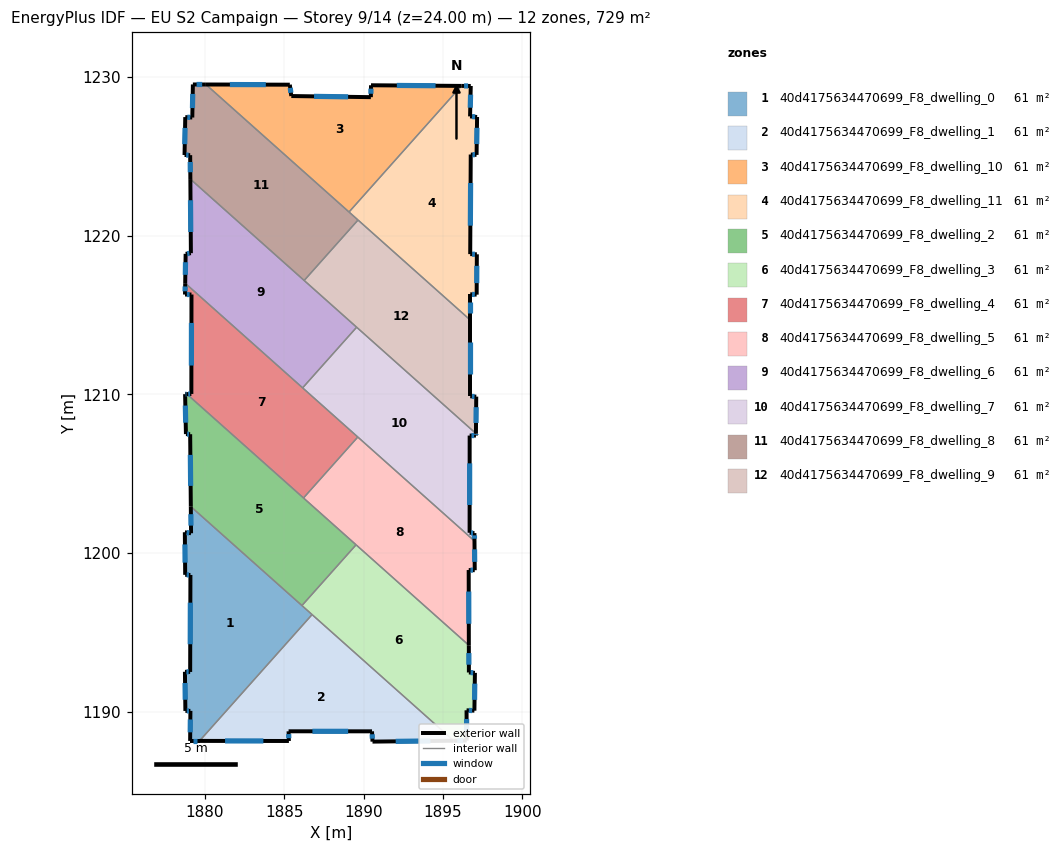
=== STOREY PLAN SPEC (per zone: floor XY polygon, exterior-wall plan segments, windows/doors) ===
zone 1: 40d4175634470699_F8_dwelling_0  (60.7 m²)
  floor: (1886.76, 1196.13) (1879.66, 1188.16) (1879.07, 1188.16) (1879.09, 1190.06) (1878.77, 1190.05) (1878.74, 1192.52) (1879.07, 1192.51) (1879.09, 1198.62) (1878.76, 1198.63) (1878.73, 1201.32) (1879.13, 1201.25) (1879.11, 1202.93)
  exterior wall: (1878.74, 1192.52) – (1878.77, 1190.05)  [2.5 m]
    window: (1878.75, 1191.82) – (1878.76, 1190.76)  [1.4 m²]
  exterior wall: (1879.07, 1192.51) – (1878.74, 1192.52)  [0.3 m]
    window: (1878.98, 1192.51) – (1878.84, 1192.52)  [0.2 m²]
  exterior wall: (1879.09, 1198.62) – (1879.07, 1192.51)  [6.1 m]
    window: (1879.08, 1196.88) – (1879.08, 1194.26)  [3.4 m²]
  exterior wall: (1878.76, 1198.63) – (1879.09, 1198.62)  [0.3 m]
    window: (1878.85, 1198.63) – (1878.99, 1198.63)  [0.2 m²]
  exterior wall: (1878.73, 1201.32) – (1878.76, 1198.63)  [2.7 m]
    window: (1878.74, 1200.55) – (1878.75, 1199.40)  [1.5 m²]
  exterior wall: (1879.13, 1201.25) – (1878.73, 1201.32)  [0.4 m]
    window: (1879.01, 1201.27) – (1878.85, 1201.30)  [0.2 m²]
  exterior wall: (1879.11, 1202.93) – (1879.13, 1201.25)  [1.7 m]
    window: (1879.12, 1202.45) – (1879.12, 1201.73)  [0.9 m²]
  exterior wall: (1879.07, 1188.16) – (1879.66, 1188.16)  [0.6 m]
    window: (1879.24, 1188.16) – (1879.49, 1188.16)  [0.3 m²]
  exterior wall: (1879.09, 1190.06) – (1879.07, 1188.16)  [1.9 m]
    window: (1879.08, 1189.52) – (1879.07, 1188.70)  [1.0 m²]
  exterior wall: (1878.77, 1190.05) – (1879.09, 1190.06)  [0.3 m]
    window: (1878.86, 1190.05) – (1879.00, 1190.06)  [0.2 m²]
  interior walls: 3
zone 2: 40d4175634470699_F8_dwelling_1  (60.7 m²)
  floor: (1895.68, 1188.18) (1890.56, 1188.12) (1890.53, 1188.77) (1885.27, 1188.77) (1885.29, 1188.16) (1879.66, 1188.16) (1886.76, 1196.13)
  exterior wall: (1879.66, 1188.16) – (1885.29, 1188.16)  [5.6 m]
    window: (1881.27, 1188.16) – (1883.68, 1188.16)  [3.1 m²]
  exterior wall: (1890.56, 1188.12) – (1895.68, 1188.18)  [5.1 m]
    window: (1892.02, 1188.14) – (1894.22, 1188.16)  [2.8 m²]
  exterior wall: (1890.53, 1188.77) – (1890.56, 1188.12)  [0.6 m]
    window: (1890.54, 1188.58) – (1890.56, 1188.30)  [0.4 m²]
  exterior wall: (1885.27, 1188.77) – (1890.53, 1188.77)  [5.3 m]
    window: (1886.78, 1188.77) – (1889.03, 1188.77)  [2.9 m²]
  exterior wall: (1885.29, 1188.16) – (1885.27, 1188.77)  [0.6 m]
    window: (1885.29, 1188.33) – (1885.28, 1188.60)  [0.3 m²]
  interior walls: 2
zone 3: 40d4175634470699_F8_dwelling_10  (60.7 m²)
  floor: (1896.16, 1229.45) (1889.08, 1221.50) (1880.06, 1229.54) (1885.35, 1229.53) (1885.45, 1228.81) (1890.46, 1228.74) (1890.47, 1229.49)
  exterior wall: (1885.35, 1229.53) – (1880.06, 1229.54)  [5.3 m]
    window: (1883.84, 1229.53) – (1881.57, 1229.53)  [2.9 m²]
  exterior wall: (1885.45, 1228.81) – (1885.35, 1229.53)  [0.7 m]
    window: (1885.42, 1229.02) – (1885.38, 1229.32)  [0.4 m²]
  exterior wall: (1890.46, 1228.74) – (1885.45, 1228.81)  [5.0 m]
    window: (1889.03, 1228.76) – (1886.88, 1228.79)  [2.8 m²]
  exterior wall: (1890.47, 1229.49) – (1890.46, 1228.74)  [0.8 m]
    window: (1890.47, 1229.28) – (1890.46, 1228.95)  [0.4 m²]
  exterior wall: (1896.16, 1229.45) – (1890.47, 1229.49)  [5.7 m]
    window: (1894.54, 1229.46) – (1892.10, 1229.48)  [3.1 m²]
  interior walls: 2
zone 4: 40d4175634470699_F8_dwelling_11  (60.7 m²)
  floor: (1896.76, 1229.45) (1896.71, 1227.53) (1897.16, 1227.49) (1897.12, 1225.10) (1896.76, 1225.12) (1896.72, 1218.85) (1897.14, 1218.83) (1897.13, 1216.29) (1896.72, 1216.32) (1896.72, 1214.70) (1889.08, 1221.50) (1896.16, 1229.45)
  exterior wall: (1897.12, 1225.10) – (1897.16, 1227.49)  [2.4 m]
    window: (1897.13, 1225.78) – (1897.15, 1226.81)  [1.3 m²]
  exterior wall: (1896.76, 1225.12) – (1897.12, 1225.10)  [0.4 m]
    window: (1896.86, 1225.12) – (1897.02, 1225.11)  [0.2 m²]
  exterior wall: (1896.72, 1218.85) – (1896.76, 1225.12)  [6.3 m]
    window: (1896.73, 1220.64) – (1896.75, 1223.33)  [3.5 m²]
  exterior wall: (1897.14, 1218.83) – (1896.72, 1218.85)  [0.4 m]
    window: (1897.02, 1218.84) – (1896.84, 1218.84)  [0.2 m²]
  exterior wall: (1897.13, 1216.29) – (1897.14, 1218.83)  [2.5 m]
    window: (1897.13, 1217.02) – (1897.14, 1218.11)  [1.4 m²]
  exterior wall: (1896.72, 1216.32) – (1897.13, 1216.29)  [0.4 m]
    window: (1896.84, 1216.31) – (1897.01, 1216.30)  [0.2 m²]
  exterior wall: (1896.72, 1214.70) – (1896.72, 1216.32)  [1.6 m]
    window: (1896.72, 1215.16) – (1896.72, 1215.85)  [0.9 m²]
  exterior wall: (1896.76, 1229.45) – (1896.16, 1229.45)  [0.6 m]
    window: (1896.59, 1229.45) – (1896.33, 1229.45)  [0.3 m²]
  exterior wall: (1896.71, 1227.53) – (1896.76, 1229.45)  [1.9 m]
    window: (1896.73, 1228.07) – (1896.74, 1228.90)  [1.1 m²]
  exterior wall: (1897.16, 1227.49) – (1896.71, 1227.53)  [0.4 m]
    window: (1897.03, 1227.50) – (1896.84, 1227.52)  [0.2 m²]
  interior walls: 3
zone 5: 40d4175634470699_F8_dwelling_2  (60.7 m²)
  floor: (1889.53, 1200.52) (1886.12, 1196.70) (1879.11, 1202.93) (1879.07, 1207.50) (1878.80, 1207.50) (1878.75, 1210.02) (1878.86, 1210.02)
  exterior wall: (1878.75, 1210.02) – (1878.80, 1207.50)  [2.5 m]
    window: (1878.77, 1209.30) – (1878.79, 1208.22)  [1.4 m²]
  exterior wall: (1878.86, 1210.02) – (1878.75, 1210.02)  [0.1 m]
    window: (1878.83, 1210.02) – (1878.78, 1210.02)  [0.1 m²]
  exterior wall: (1879.07, 1207.50) – (1879.11, 1202.93)  [4.6 m]
    window: (1879.08, 1206.19) – (1879.10, 1204.24)  [2.5 m²]
  exterior wall: (1878.80, 1207.50) – (1879.07, 1207.50)  [0.3 m]
    window: (1878.88, 1207.50) – (1878.99, 1207.50)  [0.1 m²]
  interior walls: 4
zone 6: 40d4175634470699_F8_dwelling_3  (60.7 m²)
  floor: (1896.64, 1194.19) (1896.64, 1192.48) (1897.02, 1192.45) (1896.99, 1190.07) (1896.49, 1190.09) (1896.50, 1188.19) (1895.68, 1188.18) (1886.12, 1196.70) (1889.53, 1200.52)
  exterior wall: (1896.50, 1188.19) – (1896.49, 1190.09)  [1.9 m]
    window: (1896.50, 1188.73) – (1896.49, 1189.55)  [1.1 m²]
  exterior wall: (1895.68, 1188.18) – (1896.50, 1188.19)  [0.8 m]
    window: (1895.91, 1188.18) – (1896.26, 1188.18)  [0.5 m²]
  exterior wall: (1896.64, 1192.48) – (1896.64, 1194.19)  [1.7 m]
    window: (1896.64, 1192.97) – (1896.64, 1193.70)  [0.9 m²]
  exterior wall: (1897.02, 1192.45) – (1896.64, 1192.48)  [0.4 m]
    window: (1896.91, 1192.46) – (1896.75, 1192.47)  [0.2 m²]
  exterior wall: (1896.99, 1190.07) – (1897.02, 1192.45)  [2.4 m]
    window: (1897.00, 1190.75) – (1897.01, 1191.77)  [1.3 m²]
  exterior wall: (1896.49, 1190.09) – (1896.99, 1190.07)  [0.5 m]
    window: (1896.63, 1190.09) – (1896.85, 1190.08)  [0.3 m²]
  interior walls: 4
zone 7: 40d4175634470699_F8_dwelling_4  (60.7 m²)
  floor: (1889.64, 1207.32) (1886.21, 1203.48) (1878.86, 1210.02) (1879.15, 1210.03) (1879.15, 1216.30) (1878.75, 1216.30) (1878.76, 1217.01)
  exterior wall: (1878.75, 1216.30) – (1879.15, 1216.30)  [0.4 m]
    window: (1878.86, 1216.30) – (1879.04, 1216.30)  [0.2 m²]
  exterior wall: (1878.76, 1217.01) – (1878.75, 1216.30)  [0.7 m]
    window: (1878.75, 1216.81) – (1878.75, 1216.50)  [0.4 m²]
  exterior wall: (1879.15, 1210.03) – (1878.86, 1210.02)  [0.3 m]
    window: (1879.07, 1210.03) – (1878.95, 1210.03)  [0.2 m²]
  exterior wall: (1879.15, 1216.30) – (1879.15, 1210.03)  [6.3 m]
    window: (1879.15, 1214.51) – (1879.15, 1211.82)  [3.5 m²]
  interior walls: 4
zone 8: 40d4175634470699_F8_dwelling_5  (60.7 m²)
  floor: (1896.99, 1200.76) (1897.01, 1198.92) (1896.63, 1198.93) (1896.64, 1194.19) (1886.21, 1203.48) (1889.64, 1207.32)
  exterior wall: (1897.01, 1198.92) – (1896.99, 1200.76)  [1.8 m]
    window: (1897.00, 1199.45) – (1897.00, 1200.24)  [1.0 m²]
  exterior wall: (1896.63, 1198.93) – (1897.01, 1198.92)  [0.4 m]
    window: (1896.74, 1198.93) – (1896.90, 1198.93)  [0.2 m²]
  exterior wall: (1896.64, 1194.19) – (1896.63, 1198.93)  [4.7 m]
    window: (1896.63, 1195.55) – (1896.63, 1197.58)  [2.6 m²]
  interior walls: 4
zone 9: 40d4175634470699_F8_dwelling_6  (60.7 m²)
  floor: (1889.56, 1214.24) (1886.16, 1210.42) (1878.76, 1217.01) (1878.78, 1218.87) (1879.12, 1218.91) (1879.08, 1223.58)
  exterior wall: (1879.08, 1223.58) – (1879.12, 1218.91)  [4.7 m]
    window: (1879.09, 1222.24) – (1879.11, 1220.24)  [2.6 m²]
  exterior wall: (1878.78, 1218.87) – (1878.76, 1217.01)  [1.9 m]
    window: (1878.78, 1218.34) – (1878.77, 1217.54)  [1.0 m²]
  exterior wall: (1879.12, 1218.91) – (1878.78, 1218.87)  [0.3 m]
    window: (1879.02, 1218.89) – (1878.88, 1218.88)  [0.2 m²]
  interior walls: 4
zone 10: 40d4175634470699_F8_dwelling_7  (60.7 m²)
  floor: (1897.08, 1207.54) (1897.08, 1207.41) (1896.69, 1207.41) (1896.68, 1201.28) (1896.99, 1201.26) (1896.99, 1200.76) (1886.16, 1210.42) (1889.56, 1214.24)
  exterior wall: (1896.99, 1200.76) – (1896.99, 1201.26)  [0.5 m]
    window: (1896.99, 1200.91) – (1896.99, 1201.12)  [0.3 m²]
  exterior wall: (1897.08, 1207.41) – (1897.08, 1207.54)  [0.1 m]
    window: (1897.08, 1207.45) – (1897.08, 1207.50)  [0.1 m²]
  exterior wall: (1896.69, 1207.41) – (1897.08, 1207.41)  [0.4 m]
    window: (1896.80, 1207.41) – (1896.97, 1207.41)  [0.2 m²]
  exterior wall: (1896.68, 1201.28) – (1896.69, 1207.41)  [6.1 m]
    window: (1896.69, 1203.03) – (1896.69, 1205.66)  [3.4 m²]
  exterior wall: (1896.99, 1201.26) – (1896.68, 1201.28)  [0.3 m]
    window: (1896.90, 1201.27) – (1896.77, 1201.28)  [0.2 m²]
  interior walls: 4
zone 11: 40d4175634470699_F8_dwelling_8  (60.7 m²)
  floor: (1889.65, 1221.00) (1886.26, 1217.19) (1879.08, 1223.58) (1879.07, 1225.08) (1878.72, 1225.09) (1878.76, 1227.48) (1879.21, 1227.46) (1879.24, 1229.54) (1880.06, 1229.54)
  exterior wall: (1878.76, 1227.48) – (1878.72, 1225.09)  [2.4 m]
    window: (1878.75, 1226.80) – (1878.73, 1225.78)  [1.3 m²]
  exterior wall: (1879.21, 1227.46) – (1878.76, 1227.48)  [0.4 m]
    window: (1879.08, 1227.46) – (1878.89, 1227.48)  [0.2 m²]
  exterior wall: (1879.24, 1229.54) – (1879.21, 1227.46)  [2.1 m]
    window: (1879.23, 1228.94) – (1879.22, 1228.05)  [1.1 m²]
  exterior wall: (1880.06, 1229.54) – (1879.24, 1229.54)  [0.8 m]
    window: (1879.83, 1229.54) – (1879.48, 1229.54)  [0.5 m²]
  exterior wall: (1879.07, 1225.08) – (1879.08, 1223.58)  [1.5 m]
    window: (1879.08, 1224.65) – (1879.08, 1224.01)  [0.8 m²]
  exterior wall: (1878.72, 1225.09) – (1879.07, 1225.08)  [0.4 m]
    window: (1878.82, 1225.09) – (1878.97, 1225.09)  [0.2 m²]
  interior walls: 4
zone 12: 40d4175634470699_F8_dwelling_9  (60.7 m²)
  floor: (1896.72, 1214.70) (1896.72, 1209.89) (1897.10, 1209.86) (1897.08, 1207.54) (1886.26, 1217.19) (1889.65, 1221.00)
  exterior wall: (1896.72, 1209.89) – (1896.72, 1214.70)  [4.8 m]
    window: (1896.72, 1211.26) – (1896.72, 1213.32)  [2.6 m²]
  exterior wall: (1897.10, 1209.86) – (1896.72, 1209.89)  [0.4 m]
    window: (1896.99, 1209.87) – (1896.83, 1209.88)  [0.2 m²]
  exterior wall: (1897.08, 1207.54) – (1897.10, 1209.86)  [2.3 m]
    window: (1897.09, 1208.20) – (1897.10, 1209.20)  [1.3 m²]
  interior walls: 4

=== DERIVED (storey summary) ===
Building: EU S2 Campaign
Storey: 9 of 14  (floor level z = 24.00 m)
Storey gross floor area: 728.8 m²
Zones on this storey: 12
  - 40d4175634470699_F8_dwelling_0: floor 60.7 m²; exterior wall 16.8 m (50.4 m²); 10 window(s) 9.3 m²; WWR 18.4%
  - 40d4175634470699_F8_dwelling_1: floor 60.7 m²; exterior wall 17.3 m (51.8 m²); 5 window(s) 9.5 m²; WWR 18.4%
  - 40d4175634470699_F8_dwelling_10: floor 60.7 m²; exterior wall 17.5 m (52.4 m²); 5 window(s) 9.6 m²; WWR 18.4%
  - 40d4175634470699_F8_dwelling_11: floor 60.7 m²; exterior wall 17.0 m (50.9 m²); 10 window(s) 9.4 m²; WWR 18.4%
  - 40d4175634470699_F8_dwelling_2: floor 60.7 m²; exterior wall 7.5 m (22.4 m²); 4 window(s) 4.1 m²; WWR 18.4%
  - 40d4175634470699_F8_dwelling_3: floor 60.7 m²; exterior wall 7.7 m (23.1 m²); 6 window(s) 4.2 m²; WWR 18.4%
  - 40d4175634470699_F8_dwelling_4: floor 60.7 m²; exterior wall 7.7 m (23.0 m²); 4 window(s) 4.2 m²; WWR 18.4%
  - 40d4175634470699_F8_dwelling_5: floor 60.7 m²; exterior wall 7.0 m (20.9 m²); 3 window(s) 3.8 m²; WWR 18.4%
  - 40d4175634470699_F8_dwelling_6: floor 60.7 m²; exterior wall 6.9 m (20.6 m²); 3 window(s) 3.8 m²; WWR 18.4%
  - 40d4175634470699_F8_dwelling_7: floor 60.7 m²; exterior wall 7.5 m (22.4 m²); 5 window(s) 4.1 m²; WWR 18.4%
  - 40d4175634470699_F8_dwelling_8: floor 60.7 m²; exterior wall 7.6 m (22.8 m²); 6 window(s) 4.2 m²; WWR 18.4%
  - 40d4175634470699_F8_dwelling_9: floor 60.7 m²; exterior wall 7.5 m (22.5 m²); 3 window(s) 4.1 m²; WWR 18.4%
Zone adjacency (shared interzone walls):
  - 40d4175634470699_F8_dwelling_0 ↔ 40d4175634470699_F8_dwelling_1
  - 40d4175634470699_F8_dwelling_0 ↔ 40d4175634470699_F8_dwelling_2
  - 40d4175634470699_F8_dwelling_0 ↔ 40d4175634470699_F8_dwelling_3
  - 40d4175634470699_F8_dwelling_1 ↔ 40d4175634470699_F8_dwelling_3
  - 40d4175634470699_F8_dwelling_10 ↔ 40d4175634470699_F8_dwelling_11
  - 40d4175634470699_F8_dwelling_10 ↔ 40d4175634470699_F8_dwelling_8
  - 40d4175634470699_F8_dwelling_11 ↔ 40d4175634470699_F8_dwelling_8
  - 40d4175634470699_F8_dwelling_11 ↔ 40d4175634470699_F8_dwelling_9
  - 40d4175634470699_F8_dwelling_2 ↔ 40d4175634470699_F8_dwelling_3
  - 40d4175634470699_F8_dwelling_2 ↔ 40d4175634470699_F8_dwelling_4
  - 40d4175634470699_F8_dwelling_2 ↔ 40d4175634470699_F8_dwelling_5
  - 40d4175634470699_F8_dwelling_3 ↔ 40d4175634470699_F8_dwelling_5
  - 40d4175634470699_F8_dwelling_4 ↔ 40d4175634470699_F8_dwelling_5
  - 40d4175634470699_F8_dwelling_4 ↔ 40d4175634470699_F8_dwelling_6
  - 40d4175634470699_F8_dwelling_4 ↔ 40d4175634470699_F8_dwelling_7
  - 40d4175634470699_F8_dwelling_5 ↔ 40d4175634470699_F8_dwelling_7
  - 40d4175634470699_F8_dwelling_6 ↔ 40d4175634470699_F8_dwelling_7
  - 40d4175634470699_F8_dwelling_6 ↔ 40d4175634470699_F8_dwelling_8
  - 40d4175634470699_F8_dwelling_6 ↔ 40d4175634470699_F8_dwelling_9
  - 40d4175634470699_F8_dwelling_7 ↔ 40d4175634470699_F8_dwelling_9
  - 40d4175634470699_F8_dwelling_8 ↔ 40d4175634470699_F8_dwelling_9